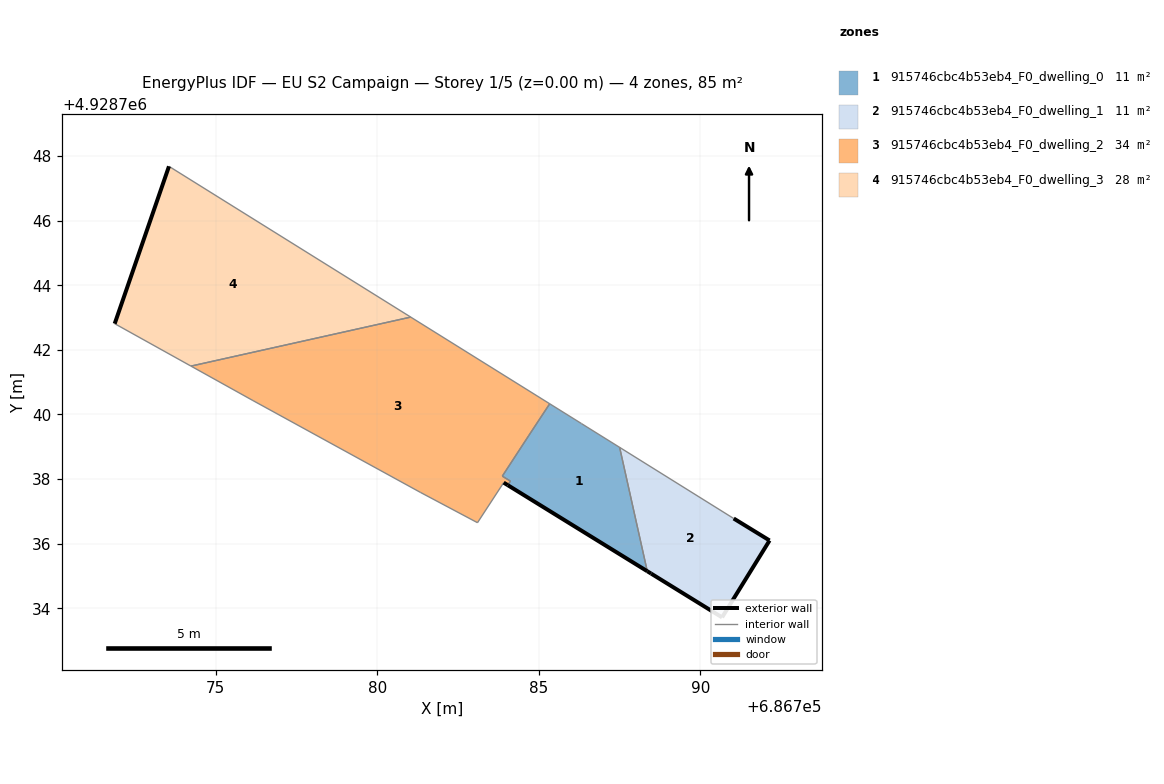
=== STOREY PLAN SPEC (per zone: floor XY polygon, exterior-wall plan segments, windows/doors) ===
zone 1: 915746cbc4b53eb4_F0_dwelling_0  (11.1 m²)
  floor: (686788.35, 4928735.15) (686787.50, 4928738.98) (686786.48, 4928739.61) (686786.32, 4928739.72) (686785.33, 4928740.33) (686784.69, 4928739.35) (686783.87, 4928738.09) (686784.12, 4928737.94) (686784.04, 4928737.81)
  exterior wall: (686788.35, 4928735.15) – (686784.04, 4928737.81)  [5.1 m]
  interior walls: 8
zone 2: 915746cbc4b53eb4_F0_dwelling_1  (11.4 m²)
  floor: (686790.67, 4928733.72) (686792.14, 4928736.10) (686791.03, 4928736.78) (686787.50, 4928738.98) (686788.35, 4928735.15) (686788.47, 4928735.08)
  exterior wall: (686791.03, 4928736.78) – (686792.14, 4928736.10)  [1.3 m]
  exterior wall: (686792.14, 4928736.10) – (686790.67, 4928733.72)  [2.8 m]
  exterior wall: (686790.67, 4928733.72) – (686788.47, 4928735.08)  [2.6 m]
  exterior wall: (686788.47, 4928735.08) – (686788.35, 4928735.15)  [0.1 m]
  interior walls: 2
zone 3: 915746cbc4b53eb4_F0_dwelling_2  (34.2 m²)
  floor: (686784.04, 4928737.81) (686784.12, 4928737.94) (686783.87, 4928738.09) (686784.69, 4928739.35) (686785.33, 4928740.33) (686781.03, 4928743.01) (686774.23, 4928741.50) (686776.15, 4928740.43) (686781.33, 4928737.59) (686783.10, 4928736.65) (686783.91, 4928737.89)
  exterior wall: (686784.04, 4928737.81) – (686783.91, 4928737.89)  [0.1 m]
  interior walls: 10
zone 4: 915746cbc4b53eb4_F0_dwelling_3  (28.4 m²)
  floor: (686781.03, 4928743.01) (686773.55, 4928747.68) (686771.87, 4928742.81) (686774.23, 4928741.50)
  exterior wall: (686771.87, 4928742.81) – (686773.55, 4928747.68)  [5.2 m]
  interior walls: 3

=== DERIVED (storey summary) ===
Building: EU S2 Campaign
Storey: 1 of 5  (floor level z = 0.00 m)
Storey gross floor area: 85.2 m²
Zones on this storey: 4
  - 915746cbc4b53eb4_F0_dwelling_0: floor 11.1 m²; exterior wall 5.1 m (15.2 m²); WWR 0.0%
  - 915746cbc4b53eb4_F0_dwelling_1: floor 11.4 m²; exterior wall 6.8 m (20.5 m²); WWR 0.0%
  - 915746cbc4b53eb4_F0_dwelling_2: floor 34.2 m²; exterior wall 0.1 m (0.4 m²); WWR 0.0%
  - 915746cbc4b53eb4_F0_dwelling_3: floor 28.4 m²; exterior wall 5.2 m (15.5 m²); WWR 0.0%
Zone adjacency (shared interzone walls):
  - 915746cbc4b53eb4_F0_dwelling_0 ↔ 915746cbc4b53eb4_F0_dwelling_1
  - 915746cbc4b53eb4_F0_dwelling_0 ↔ 915746cbc4b53eb4_F0_dwelling_2
  - 915746cbc4b53eb4_F0_dwelling_2 ↔ 915746cbc4b53eb4_F0_dwelling_3